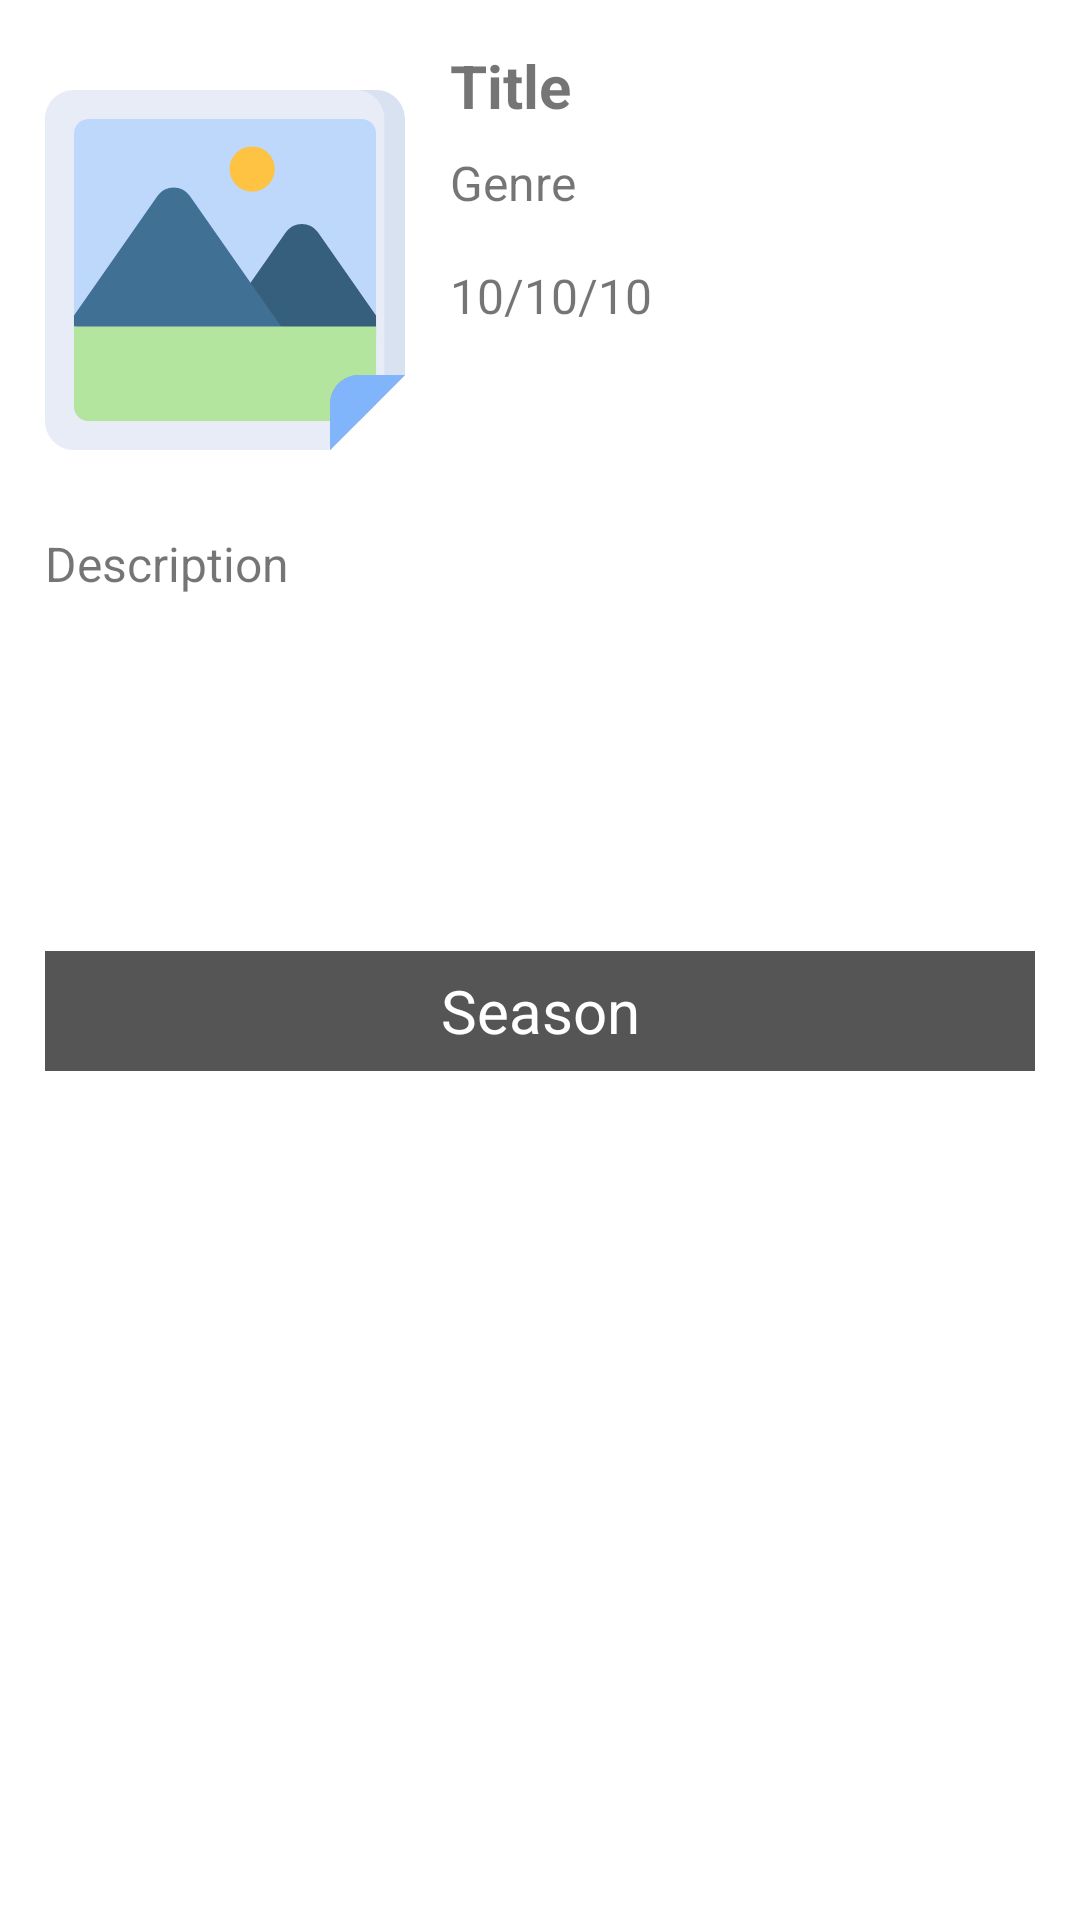

Layout XML and referenced resources for this Android screen:
<!-- AndroidManifest.xml: application theme Theme.TVmaze -->
<!-- res/layout/fragment_show_detail.xml -->
<?xml version="1.0" encoding="utf-8"?>
<androidx.constraintlayout.widget.ConstraintLayout xmlns:android="http://schemas.android.com/apk/res/android"
    xmlns:app="http://schemas.android.com/apk/res-auto"
    xmlns:tools="http://schemas.android.com/tools"
    android:layout_width="match_parent"
    android:layout_height="match_parent"
    tools:context=".features.show.presentation.ShowDetailFragment">

    <androidx.constraintlayout.widget.ConstraintLayout
        android:id="@+id/ctl_container"
        android:layout_width="match_parent"
        android:layout_height="wrap_content"
        app:layout_constraintLeft_toLeftOf="parent"
        app:layout_constraintStart_toStartOf="parent"
        app:layout_constraintTop_toTopOf="parent">

        <ImageView
            android:id="@+id/img_show"
            android:layout_width="120dp"
            android:layout_height="150dp"
            android:layout_marginStart="15dp"
            android:layout_marginTop="15dp"
            android:contentDescription="@string/movie_poster"
            android:src="@drawable/ic_image"
            app:layout_constraintStart_toStartOf="parent"
            app:layout_constraintTop_toTopOf="parent" />

        <TextView
            android:id="@+id/txt_title"
            android:layout_width="0dp"
            android:layout_height="wrap_content"
            android:layout_marginHorizontal="15dp"
            android:text="@string/title"
            android:textSize="20sp"
            android:textStyle="bold"
            app:layout_constraintEnd_toStartOf="@id/img_favorite"
            app:layout_constraintStart_toEndOf="@+id/img_show"
            app:layout_constraintTop_toTopOf="@+id/img_show" />

        <ImageView
            android:id="@+id/img_favorite"
            android:layout_width="30dp"
            android:layout_height="30dp"
            android:layout_marginHorizontal="16dp"
            android:contentDescription="@string/content_description_heart_icon"
            android:src="@drawable/heart_svgrepo_com"
            app:layout_constraintEnd_toEndOf="parent"
            app:layout_constraintTop_toTopOf="@id/txt_title"
            app:tint="@color/gray" />

        <TextView
            android:id="@+id/txt_genre"
            android:layout_width="0dp"
            android:layout_height="wrap_content"
            android:layout_marginHorizontal="15dp"
            android:layout_marginTop="8dp"
            android:text="@string/genre"
            android:textSize="16sp"
            app:layout_constraintEnd_toEndOf="parent"
            app:layout_constraintHorizontal_bias="0.517"
            app:layout_constraintStart_toEndOf="@+id/img_show"
            app:layout_constraintTop_toBottomOf="@+id/txt_title" />

        <TextView
            android:id="@+id/txt_schedule"
            android:layout_width="0dp"
            android:layout_height="wrap_content"
            android:layout_marginHorizontal="15dp"
            android:layout_marginTop="16dp"
            android:text="@string/release"
            android:textSize="16sp"
            app:layout_constraintEnd_toEndOf="parent"
            app:layout_constraintHorizontal_bias="0.448"
            app:layout_constraintStart_toEndOf="@+id/img_show"
            app:layout_constraintTop_toBottomOf="@+id/txt_genre" />

    </androidx.constraintlayout.widget.ConstraintLayout>

    <ScrollView
        android:id="@+id/scrollView2"
        android:layout_width="0dp"
        android:layout_height="120dp"
        android:layout_marginHorizontal="15dp"
        android:layout_marginTop="12dp"
        android:fadeScrollbars="false"
        app:layout_constraintEnd_toEndOf="parent"
        app:layout_constraintHorizontal_bias="0.448"
        app:layout_constraintStart_toStartOf="parent"
        app:layout_constraintTop_toBottomOf="@+id/ctl_container">

        <TextView
            android:id="@+id/txt_description"
            android:layout_width="wrap_content"
            android:layout_height="wrap_content"
            android:lineSpacingExtra="4dp"
            android:text="@string/description"
            android:textSize="16sp"
            app:layout_constraintEnd_toEndOf="parent"
            app:layout_constraintStart_toStartOf="parent" />
    </ScrollView>

    <TextView
        android:id="@+id/season_bar"
        android:layout_width="0dp"
        android:layout_height="40dp"
        android:layout_marginHorizontal="15dp"
        android:layout_marginTop="20dp"
        android:background="#555555"
        android:gravity="center"
        android:text="@string/season_bar"
        android:textColor="@color/white"
        android:textSize="20sp"
        app:layout_constraintEnd_toEndOf="parent"
        app:layout_constraintStart_toStartOf="parent"
        app:layout_constraintTop_toBottomOf="@+id/scrollView2" />

    <androidx.recyclerview.widget.RecyclerView
        android:id="@+id/rvSeason"
        android:layout_width="0dp"
        android:layout_height="0dp"
        android:layout_marginHorizontal="15dp"
        android:layout_marginTop="2dp"
        android:layout_marginBottom="70dp"
        android:scrollbars="vertical"
        app:layoutManager="androidx.recyclerview.widget.LinearLayoutManager"
        app:layout_constraintBottom_toBottomOf="parent"
        app:layout_constraintEnd_toEndOf="parent"
        app:layout_constraintStart_toStartOf="parent"
        app:layout_constraintTop_toBottomOf="@+id/season_bar"
        tools:listitem="@layout/item_season_list" />

    <ProgressBar
        android:id="@+id/progressBarShowDetail"
        style="?android:attr/progressBarStyle"
        android:layout_width="wrap_content"
        android:layout_height="wrap_content"
        android:layout_marginTop="40dp"
        android:visibility="visible"
        app:layout_constraintEnd_toEndOf="@+id/rvSeason"
        app:layout_constraintStart_toStartOf="@+id/rvSeason"
        app:layout_constraintTop_toBottomOf="@+id/season_bar" />

</androidx.constraintlayout.widget.ConstraintLayout>
<!-- res/layout/item_season_list.xml (included above) -->
<?xml version="1.0" encoding="utf-8"?>
<androidx.constraintlayout.widget.ConstraintLayout
    xmlns:android="http://schemas.android.com/apk/res/android"
    xmlns:app="http://schemas.android.com/apk/res-auto"
    android:layout_width="match_parent"
    android:background="#DFDEDE"
    android:layout_marginVertical="2dp"
    android:layout_height="wrap_content"  >

    <TextView
        android:id="@+id/seasonTitle"
        android:layout_width="0dp"
        android:layout_height="wrap_content"
        android:padding="15dp"
        android:text="@string/title"
        android:textSize="20sp"
        app:layout_constraintTop_toTopOf="parent"
        app:layout_constraintBottom_toBottomOf="parent"
        app:layout_constraintEnd_toEndOf="parent"
        app:layout_constraintStart_toStartOf="parent" />

</androidx.constraintlayout.widget.ConstraintLayout>
<!-- resources referenced by this layout -->
<resources>
  <color name="gray">#8F8F8F</color>
  <color name="white">#FFFFFFFF</color>
  <!-- drawable ic_image (drawable) -->
  <vector xmlns:android="http://schemas.android.com/apk/res/android"
      android:width="512dp"
      android:height="512dp"
      android:viewportWidth="512"
      android:viewportHeight="512">
    <path
        android:pathData="m467.873,0h-426.666c-22.758,0 -41.207,18.449 -41.207,41.207v429.586c0,22.758 18.449,41.207 41.207,41.207h364.134l6.198,-9.118 72.285,-72.285 25.256,-22.335v-2.92,-364.135c0,-22.758 -18.449,-41.207 -41.207,-41.207z"
        android:fillColor="#e7ecf6"/>
    <path
        android:pathData="m470.793,446.548v-384.737c0,-11.379 -9.225,-20.604 -20.604,-20.604h-388.378c-11.379,0 -20.604,9.225 -20.604,20.604v388.378c0,11.379 9.225,20.604 20.604,20.604h384.738z"
        android:fillColor="#bed8fb"/>
    <path
        android:pathData="m470.793,320.696 l-82.661,-118.265c-11.071,-15.84 -34.525,-15.84 -45.596,0l-106.605,152.519h234.861v-34.254z"
        android:fillColor="#365e7d"/>
    <path
        android:pathData="M294.632,112.385m-32.205,0a32.205,32.205 0,1 1,64.41 0a32.205,32.205 0,1 1,-64.41 0"
        android:fillColor="#ffc344"/>
    <path
        android:pathData="m160.197,150.456 l-118.99,170.24v15.659l143.251,18.596h164.267l-142.932,-204.495c-11.071,-15.841 -34.525,-15.841 -45.596,0z"
        android:fillColor="#407093"/>
    <path
        android:pathData="m470.793,446.548v-110.194h-429.586v113.835c0,11.379 9.225,20.604 20.604,20.604h384.738z"
        android:fillColor="#b3e59f"/>
    <path
        android:pathData="m405.341,512 l106.659,-106.659h-65.452c-22.758,0 -41.207,18.449 -41.207,41.207z"
        android:fillColor="#acacac"/>
    <path
        android:pathData="m470.793,0h-29.202c22.758,0 41.207,18.449 41.207,41.207v364.134,29.202l29.202,-29.202v-364.134c0,-22.758 -18.449,-41.207 -41.207,-41.207z"
        android:fillColor="#d8e2f1"/>
    <path
        android:pathData="m405.341,512 l106.659,-106.659h-65.452c-22.758,0 -41.207,18.449 -41.207,41.207z"
        android:fillColor="#80b4fb"/>
  </vector>
  <string name="content_description_heart_icon">heart icon</string>
  <string name="description">Description</string>
  <string name="genre">Genre</string>
  <string name="movie_poster">Movie poster</string>
  <string name="release">10/10/10</string>
  <string name="season_bar">Season</string>
  <string name="title">Title</string>
  <style name="Theme.TVmaze" parent="Theme.MaterialComponents.DayNight.DarkActionBar">
          
          <item name="colorPrimary">@color/purple</item>
          <item name="colorPrimaryVariant">@color/purple</item>
          <item name="colorOnPrimary">@color/white</item>
          
          <item name="colorSecondary">@color/green</item>
          <item name="colorSecondaryVariant">@color/green</item>
          <item name="colorOnSecondary">@color/black</item>
          
          <item name="android:statusBarColor" tools:targetApi="l">?attr/colorPrimaryVariant</item>
          
      </style>
  <color name="purple">#5E3B8F</color>
  <color name="green">#338F7D</color>
  <color name="black">#FF000000</color>
</resources>
